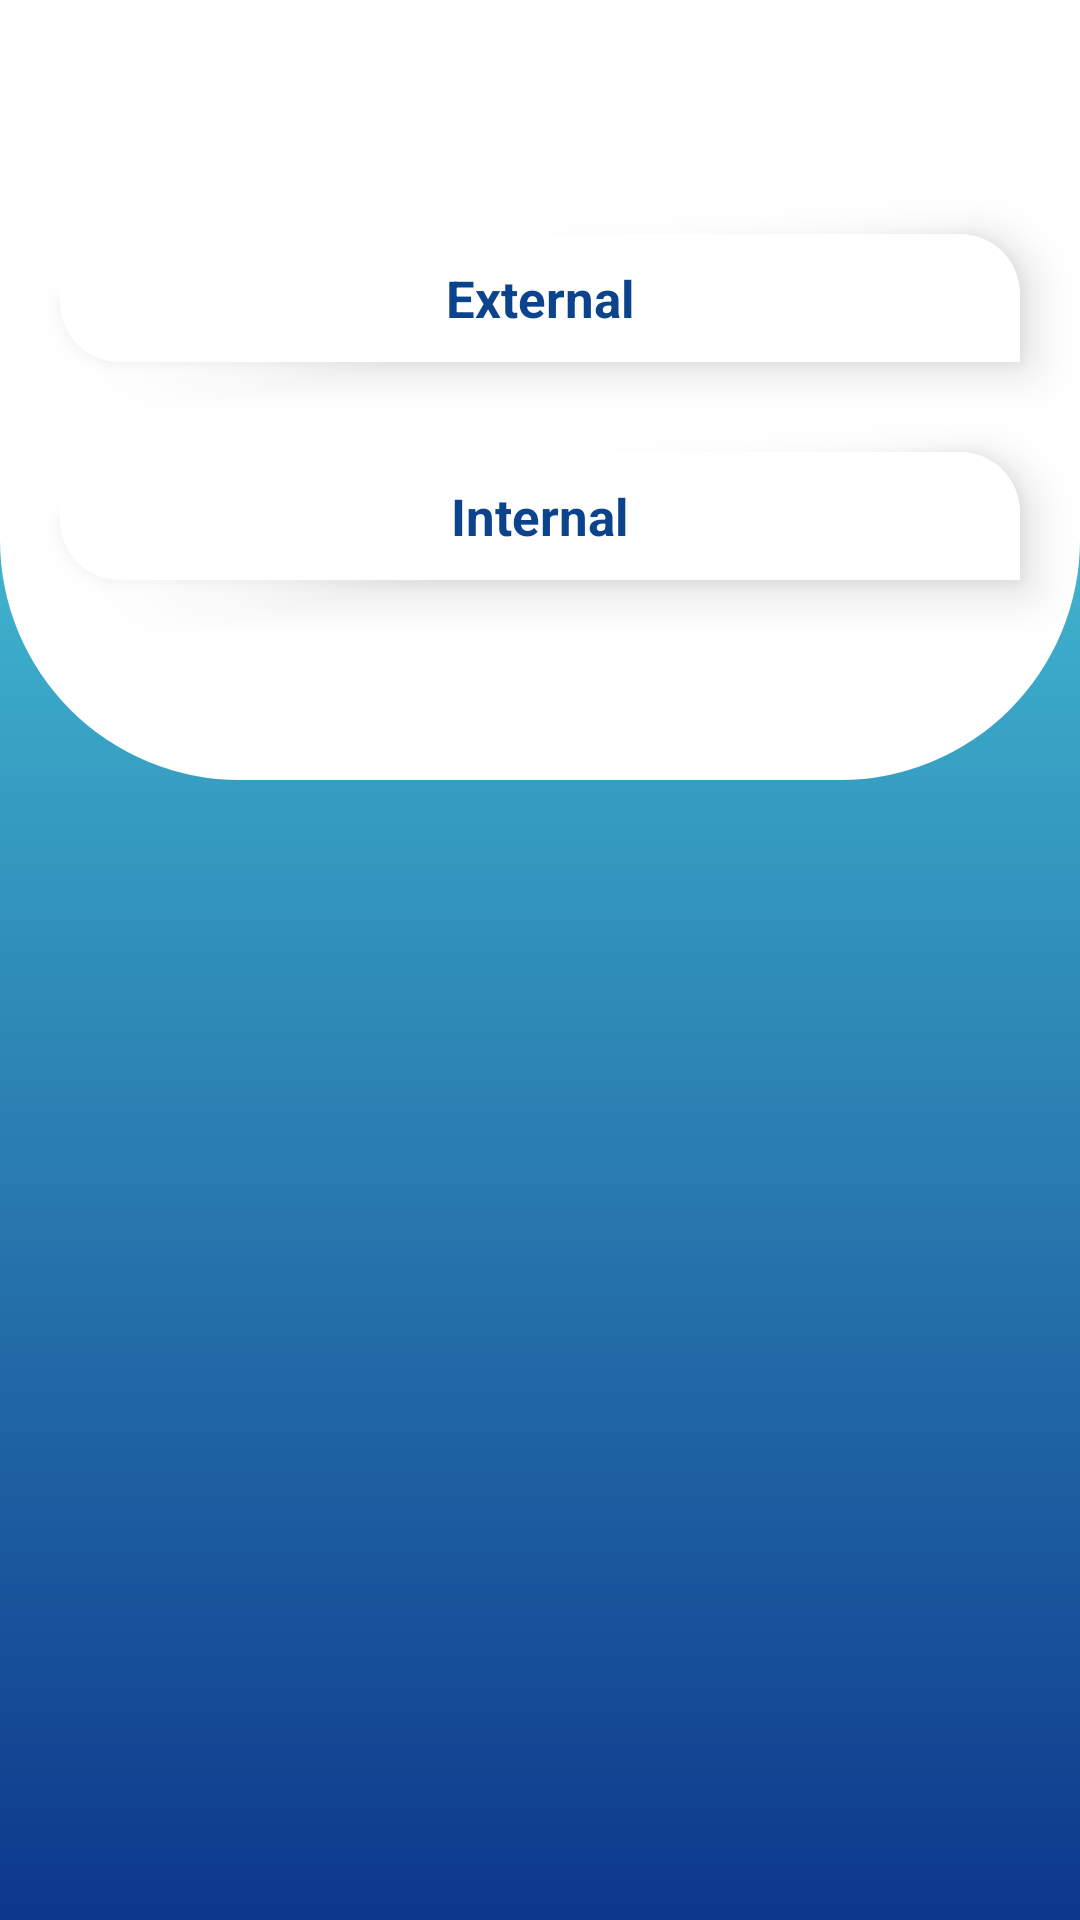

Produce the Android XML layout that renders to this screen, including the resource entries it uses.
<!-- AndroidManifest.xml: application theme AppTheme -->
<!-- res/layout/activity_history_in.xml -->
<?xml version="1.0" encoding="utf-8"?>
<ScrollView
    xmlns:android="http://schemas.android.com/apk/res/android"
    xmlns:tools="http://schemas.android.com/tools"
    android:layout_width="match_parent"
    android:layout_height="match_parent"
    tools:context=".view.menu.HistoryInActivity"
    android:background="@drawable/background">

  <LinearLayout
      android:layout_width="match_parent"
      android:layout_height="wrap_content"
      android:orientation="vertical">

    <Space
        android:layout_width="match_parent"
        android:layout_height="10dp"/>

    <LinearLayout
        android:layout_width="match_parent"
        android:layout_height="wrap_content"
        android:orientation="horizontal">

      <Space
          android:layout_width="10dp"
          android:layout_height="wrap_content"/>

      <Button
          android:text="@string/preview"
          android:layout_width="0dp"
          android:layout_height="wrap_content"
          android:layout_weight="1"
          android:id="@+id/buttonPreview"
          android:background="@drawable/button_primary"
          android:textColor="@color/textSecondary"/>

      <Space
          android:layout_width="10dp"
          android:layout_height="wrap_content"/>

      <Button
          android:text="@string/next"
          android:layout_width="0dp"
          android:layout_height="wrap_content"
          android:layout_weight="1"
          android:id="@+id/buttonNext"
          android:background="@drawable/button_info"
          android:textColor="@color/textSecondary"/>

      <Space
          android:layout_width="10dp"
          android:layout_height="wrap_content"/>

    </LinearLayout>

    <Space
        android:layout_width="match_parent"
        android:layout_height="10dp"/>

    <LinearLayout
        android:layout_width="match_parent"
        android:layout_height="wrap_content"
        android:orientation="vertical"
        android:background="@drawable/card_default_3"
        android:layout_marginTop="10dp"
        android:layout_marginStart="20dp"
        android:layout_marginEnd="20dp"
        android:padding="10dp"
        android:elevation="10dp">

      <TextView
          android:text="@string/external"
          android:layout_width="match_parent"
          android:layout_height="wrap_content"
          android:textSize="17sp"
          android:gravity="center"
          android:textStyle="bold"
          android:textColor="@color/colorPrimary"/>

      <LinearLayout
          android:layout_width="match_parent"
          android:layout_height="wrap_content"
          android:orientation="vertical"
          android:id="@+id/linearLayoutDataContentExternal"/>

    </LinearLayout>

    <Space
        android:layout_width="match_parent"
        android:layout_height="20dp"/>

    <LinearLayout
        android:layout_width="match_parent"
        android:layout_height="wrap_content"
        android:orientation="vertical"
        android:background="@drawable/card_default_3"
        android:layout_marginTop="10dp"
        android:layout_marginStart="20dp"
        android:layout_marginEnd="20dp"
        android:padding="10dp"
        android:elevation="10dp">

      <TextView
          android:text="@string/internal"
          android:layout_width="match_parent"
          android:layout_height="wrap_content"
          android:textSize="17sp"
          android:gravity="center"
          android:textStyle="bold"
          android:textColor="@color/colorPrimary"/>

      <LinearLayout
          android:layout_width="match_parent"
          android:layout_height="wrap_content"
          android:orientation="vertical"
          android:id="@+id/linearLayoutDataContent"/>

    </LinearLayout>

    <Space
        android:layout_width="match_parent"
        android:layout_height="50dp"/>

  </LinearLayout>

</ScrollView>
<!-- resources referenced by this layout -->
<resources>
  <color name="colorPrimary">#0b438c</color>
  <color name="textSecondary">#ffffff</color>
  <!-- drawable background (drawable) -->
  <?xml version="1.0" encoding="utf-8"?>
  <layer-list xmlns:android="http://schemas.android.com/apk/res/android">
    <item>
      <shape android:shape="rectangle">
        <solid android:color="@color/White"/>
      </shape>
    </item>
    <item android:top="100dp">
      <shape android:shape="rectangle">
        <gradient android:angle="270"
            android:endColor="@color/colorPrimaryDark"
            android:startColor="@color/colorPrimaryLight"
            android:type="linear"/>
      </shape>
    </item>
    <item android:bottom="380dp">
      <shape android:shape="rectangle">
        <solid android:color="@color/White"/>
        <corners
            android:bottomRightRadius="80dp"
            android:bottomLeftRadius="80dp"/>
      </shape>
    </item>
  </layer-list>
  <!-- drawable card_default_3 (drawable) -->
  <?xml version="1.0" encoding="utf-8"?>
  <selector xmlns:android="http://schemas.android.com/apk/res/android">
    <item android:state_enabled="false">
      <shape android:padding="10dp" android:shape="rectangle">
        <solid android:color="@color/White"/>
        <corners android:bottomLeftRadius="20dp" android:topRightRadius="20dp"/>
      </shape>
    </item>
    <item android:state_pressed="true">
      <shape android:shape="rectangle" android:padding="10dp">
        <solid android:color="@color/White"/>
        <corners android:bottomLeftRadius="20dp" android:topRightRadius="20dp"/>
      </shape>
    </item>
    <item>
      <shape android:shape="rectangle" android:padding="10dp">
        <solid android:color="@color/White"/>
        <corners android:bottomLeftRadius="20dp" android:topRightRadius="20dp"/>
      </shape>
    </item>
  </selector>
  <string name="external">External</string>
  <string name="internal">Internal</string>
  <string name="next">Next</string>
  <string name="preview">Preview</string>
  <style name="AppTheme" parent="Theme.AppCompat.Light.DarkActionBar">
      <item name="colorPrimary">@color/colorPrimary</item>
      <item name="colorPrimaryDark">@color/colorPrimaryDark</item>
      <item name="colorAccent">@color/colorAccent</item>
    </style>
  <color name="White">#ffffff</color>
  <color name="colorPrimaryDark">#0d378c</color>
  <color name="colorPrimaryLight">#48cad9</color>
  <color name="colorAccent">#0d378c</color>
</resources>
